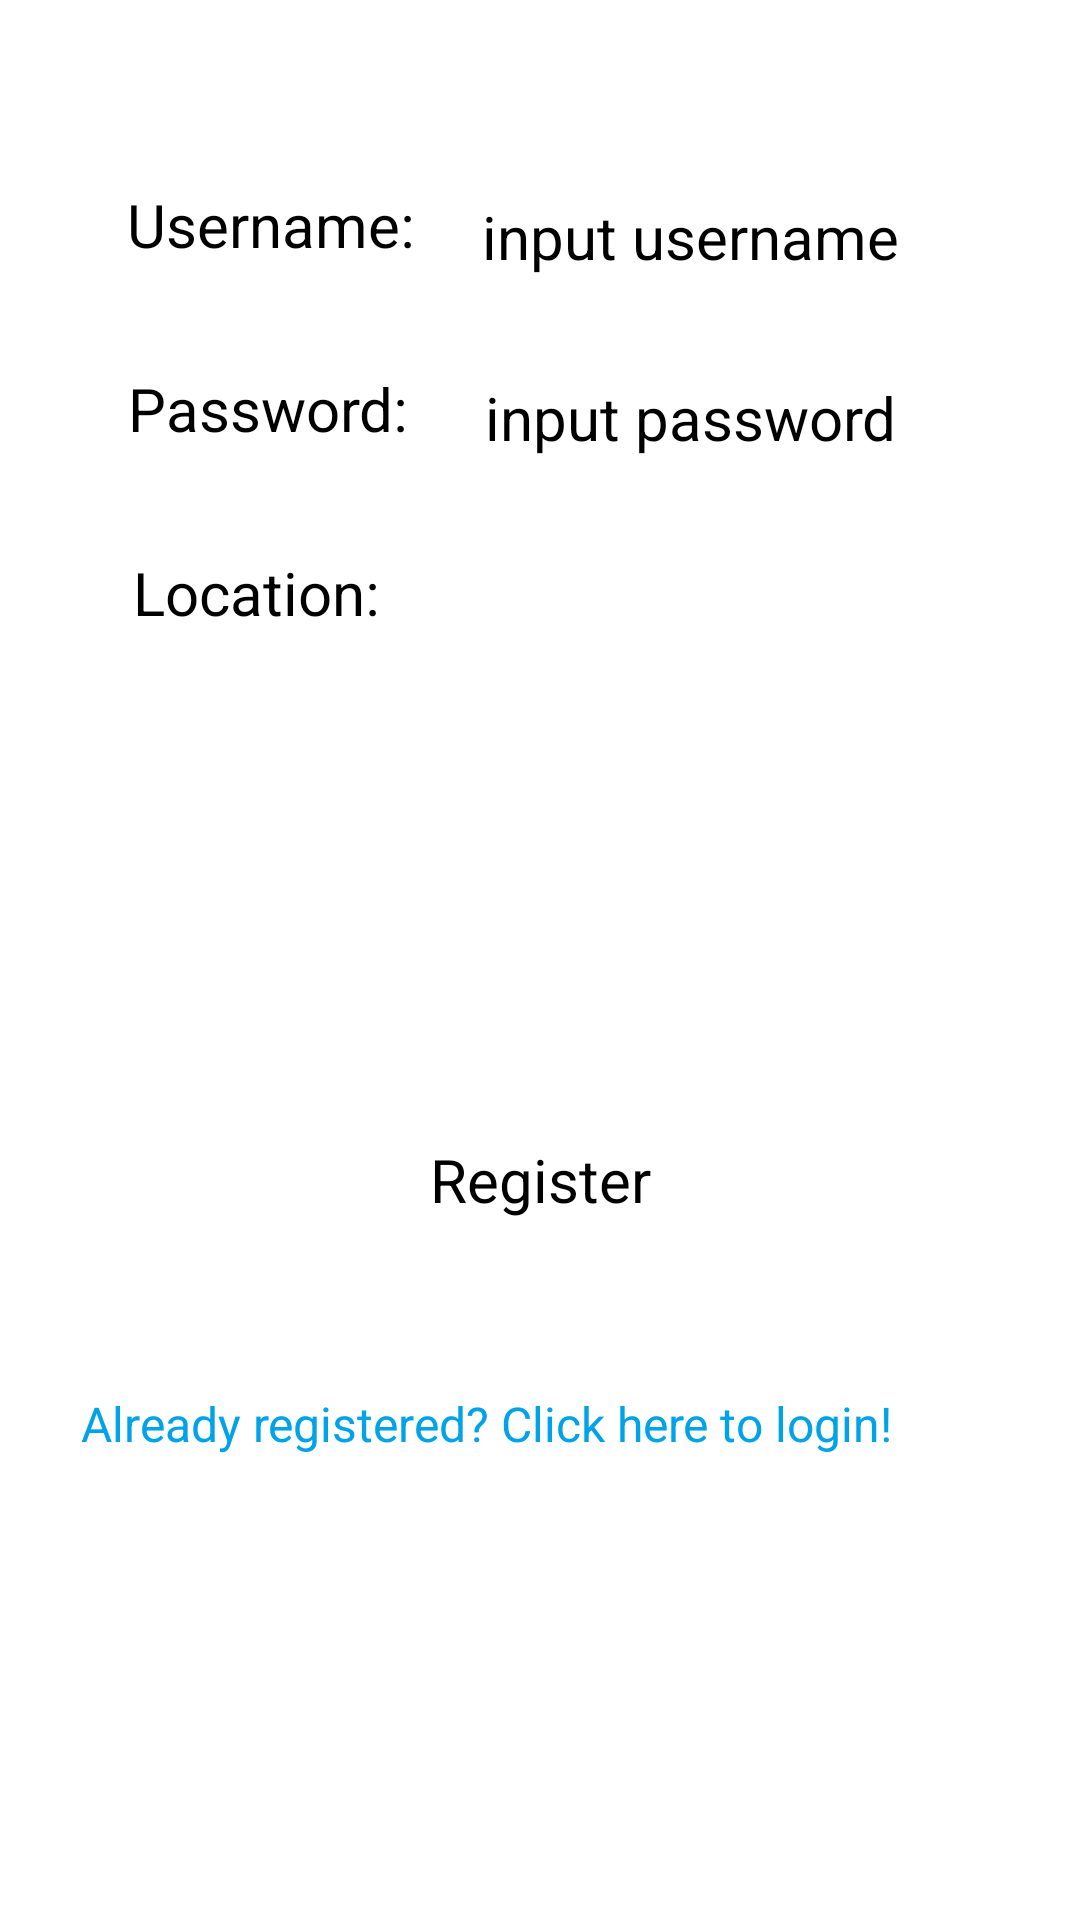

Here is an Android app screen rendered from its layout file. Give the layout XML and the strings, colors and styles it references.
<!-- AndroidManifest.xml: application theme Theme.NUMAD22sp_CodeBuster_StockNinja -->
<!-- res/layout/activity_register.xml -->
<?xml version="1.0" encoding="utf-8"?>
<androidx.constraintlayout.widget.ConstraintLayout xmlns:android="http://schemas.android.com/apk/res/android"
    xmlns:app="http://schemas.android.com/apk/res-auto"
    xmlns:tools="http://schemas.android.com/tools"
    android:layout_width="match_parent"
    android:layout_height="match_parent"
    tools:context=".RegisterActivity">

    <TextView
        android:id="@+id/textUsernameR"
        android:layout_width="wrap_content"
        android:layout_height="wrap_content"
        android:text="Username:"
        android:textSize="20dp"
        app:layout_constraintBottom_toBottomOf="parent"
        app:layout_constraintHorizontal_bias="0.16"
        app:layout_constraintLeft_toLeftOf="parent"
        app:layout_constraintRight_toRightOf="parent"
        app:layout_constraintTop_toTopOf="parent"
        app:layout_constraintVertical_bias="0.1"
        tools:layout_editor_absoluteX="40dp"
        tools:layout_editor_absoluteY="300dp" />

    <EditText
        android:id="@+id/textUsernameR_input"
        android:layout_width="match_parent"
        android:layout_height="wrap_content"
        android:layout_marginLeft="150dp"
        android:layout_marginRight="50dp"
        android:gravity="center"
        android:hint="input username"
        android:padding="5dp"
        android:textSize="20dp"
        app:layout_constraintBottom_toBottomOf="parent"
        app:layout_constraintHorizontal_bias="0.26"
        app:layout_constraintLeft_toLeftOf="parent"
        app:layout_constraintRight_toRightOf="parent"
        app:layout_constraintTop_toTopOf="parent"
        app:layout_constraintVertical_bias="0.1" />

    <TextView
        android:id="@+id/textPasswordR"
        android:layout_width="wrap_content"
        android:layout_height="wrap_content"
        android:text="Password:"
        android:textSize="20dp"
        app:layout_constraintBottom_toBottomOf="parent"
        app:layout_constraintHorizontal_bias="0.16"
        app:layout_constraintLeft_toLeftOf="parent"
        app:layout_constraintRight_toRightOf="parent"
        app:layout_constraintTop_toTopOf="parent"
        app:layout_constraintVertical_bias="0.2"
        tools:layout_editor_absoluteX="40dp"
        tools:layout_editor_absoluteY="300dp" />

    <EditText
        android:id="@+id/textPasswordR_input"
        android:layout_width="match_parent"
        android:layout_height="wrap_content"
        android:layout_marginLeft="150dp"
        android:layout_marginRight="50dp"
        android:gravity="center"
        android:hint="input password"
        android:padding="5dp"
        android:textSize="20dp"
        app:layout_constraintBottom_toBottomOf="parent"
        app:layout_constraintHorizontal_bias="0.26"
        app:layout_constraintLeft_toLeftOf="parent"
        app:layout_constraintRight_toRightOf="parent"
        app:layout_constraintTop_toTopOf="parent"
        app:layout_constraintVertical_bias="0.2" />

    <TextView
        android:id="@+id/textLocationR"
        android:layout_width="wrap_content"
        android:layout_height="wrap_content"
        android:text="Location:"
        android:textSize="20dp"
        app:layout_constraintBottom_toBottomOf="parent"
        app:layout_constraintHorizontal_bias="0.16"
        app:layout_constraintLeft_toLeftOf="parent"
        app:layout_constraintRight_toRightOf="parent"
        app:layout_constraintTop_toTopOf="parent"
        app:layout_constraintVertical_bias="0.3"
        tools:layout_editor_absoluteX="40dp"
        tools:layout_editor_absoluteY="300dp" />

    <TextView
        android:id="@+id/textLocationR_result"
        android:layout_width="wrap_content"
        android:layout_height="wrap_content"
        android:layout_marginTop="12dp"
        android:text=""
        android:textSize="20dp"
        app:layout_constraintEnd_toEndOf="parent"
        app:layout_constraintHorizontal_bias="0.498"
        app:layout_constraintStart_toStartOf="parent"
        app:layout_constraintTop_toBottomOf="@+id/textLocationR" />

    <Button
        android:id="@+id/register_submit"
        android:layout_width="wrap_content"
        android:layout_height="wrap_content"
        android:layout_marginTop="30dp"
        android:gravity="center"
        android:text="Register"
        android:textSize="20dp"
        android:onClick="registerUser"
        app:layout_constraintBottom_toBottomOf="parent"
        app:layout_constraintHorizontal_bias="0.5"
        app:layout_constraintLeft_toLeftOf="parent"
        app:layout_constraintRight_toRightOf="parent"
        app:layout_constraintTop_toTopOf="parent"
        app:layout_constraintVertical_bias="0.6" />

    <TextView
        android:id="@+id/toLogin"
        android:layout_width="wrap_content"
        android:layout_height="wrap_content"
        android:text="Already registered? Click here to login!"
        android:textSize="16dp"
        android:textColor="#00A2E8"
        android:onClick="goToLogin"
        app:layout_constraintBottom_toBottomOf="parent"
        app:layout_constraintHorizontal_bias="0.3"
        app:layout_constraintLeft_toLeftOf="parent"
        app:layout_constraintRight_toRightOf="parent"
        app:layout_constraintTop_toTopOf="parent"
        app:layout_constraintVertical_bias="0.75"
        tools:layout_editor_absoluteX="40dp"
        tools:layout_editor_absoluteY="300dp" />

</androidx.constraintlayout.widget.ConstraintLayout>
<!-- resources referenced by this layout -->
<resources>

</resources>
